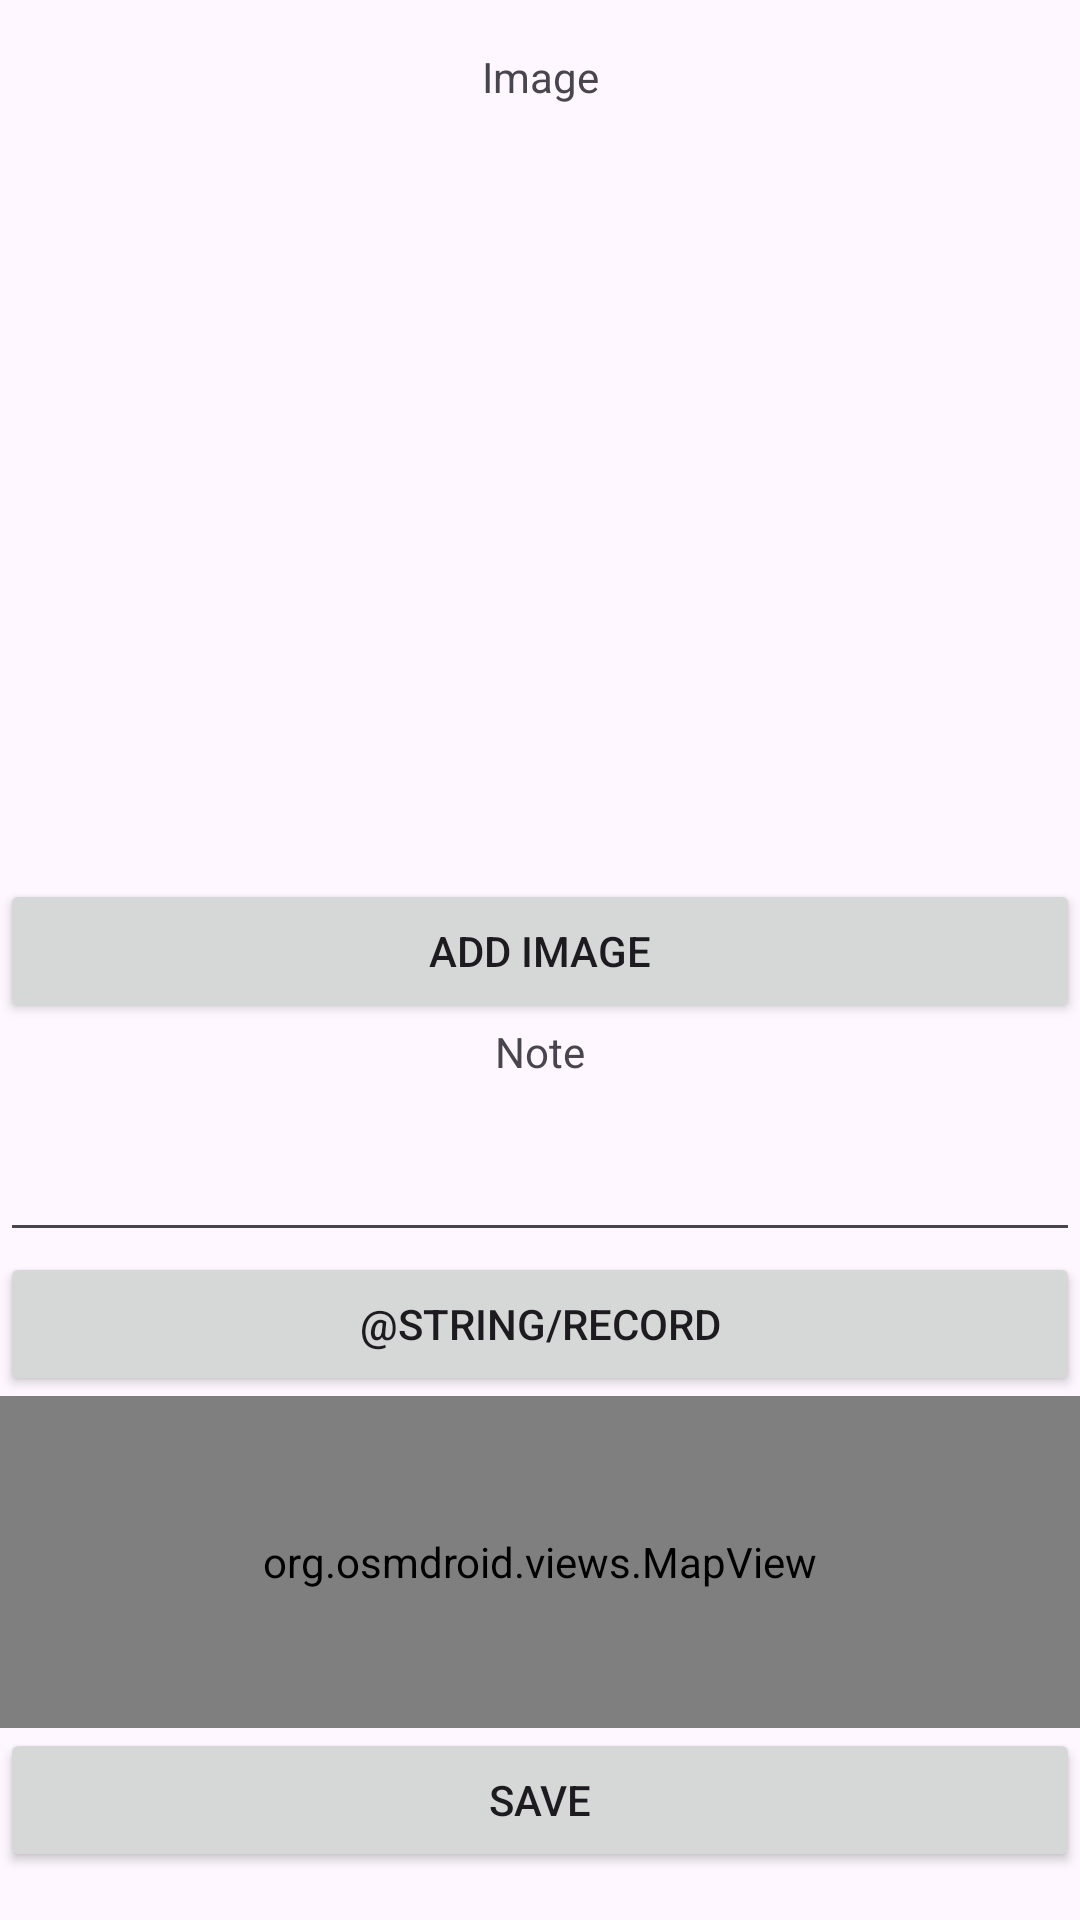

This screen was rendered from an Android layout file. Write that file and the resources it references.
<!-- AndroidManifest.xml: application theme Theme.PRMProj2 -->
<!-- res/layout/fragment_entry_add_form.xml -->
<?xml version="1.0" encoding="utf-8"?>
<androidx.constraintlayout.widget.ConstraintLayout xmlns:android="http://schemas.android.com/apk/res/android"
    xmlns:app="http://schemas.android.com/apk/res-auto"
    xmlns:tools="http://schemas.android.com/tools"
    android:layout_width="match_parent"
    android:layout_height="match_parent"
    tools:context=".fragments.EntryAddFormFragment">

    <Button
        android:id="@+id/audioButton"
        android:layout_width="0dp"
        android:layout_height="wrap_content"
        android:text="@string/Record"
        app:icon="@android:drawable/ic_media_play"
        app:iconPadding="0dp"
        app:layout_constraintEnd_toEndOf="parent"
        app:layout_constraintStart_toStartOf="parent"
        app:layout_constraintTop_toBottomOf="@+id/editTextTextMultiLine" />

    <TextView
        android:id="@+id/textView"
        android:layout_width="wrap_content"
        android:layout_height="wrap_content"
        android:text="@string/note"
        app:layout_constraintEnd_toEndOf="parent"
        app:layout_constraintStart_toStartOf="parent"
        app:layout_constraintTop_toBottomOf="@+id/addImageButton" />

    <EditText
        android:id="@+id/editTextTextMultiLine"
        android:layout_width="0dp"
        android:layout_height="wrap_content"
        android:layout_marginTop="16dp"
        android:ems="10"
        android:gravity="start|top"
        android:inputType="textMultiLine"
        android:tooltipText="@string/note"
        app:layout_constraintEnd_toEndOf="parent"
        app:layout_constraintStart_toStartOf="parent"
        app:layout_constraintTop_toBottomOf="@+id/textView" />

    <Button
        android:id="@+id/addImageButton"
        android:layout_width="0dp"
        android:layout_height="wrap_content"
        android:text="@string/addImage"
        app:layout_constraintEnd_toEndOf="@+id/editTextTextMultiLine"
        app:layout_constraintHorizontal_bias="0.0"
        app:layout_constraintStart_toStartOf="@+id/editTextTextMultiLine"
        app:layout_constraintTop_toBottomOf="@+id/imageView" />

    <TextView
        android:id="@+id/textView3"
        android:layout_width="wrap_content"
        android:layout_height="wrap_content"
        android:layout_marginTop="16dp"
        android:text="@string/Image"
        app:layout_constraintEnd_toEndOf="parent"
        app:layout_constraintStart_toStartOf="parent"
        app:layout_constraintTop_toTopOf="parent" />

    <ImageView
        android:id="@+id/imageView"
        android:layout_width="0dp"
        android:layout_height="250dp"
        android:layout_marginTop="8dp"
        android:contentDescription="@string/Image"
        app:layout_constraintEnd_toEndOf="parent"
        app:layout_constraintStart_toStartOf="parent"
        app:layout_constraintTop_toBottomOf="@+id/textView3"
        tools:src="@tools:sample/avatars" />

    <Button
        android:id="@+id/saveButton"
        android:layout_width="0dp"
        android:layout_height="wrap_content"
        android:layout_marginBottom="16dp"
        android:text="@string/Save"
        app:layout_constraintBottom_toBottomOf="parent"
        app:layout_constraintEnd_toEndOf="parent"
        app:layout_constraintStart_toStartOf="parent" />

    <org.osmdroid.views.MapView
        android:id="@+id/map"
        android:layout_width="0dp"
        android:layout_height="0dp"
        app:layout_constraintBottom_toTopOf="@+id/saveButton"
        app:layout_constraintEnd_toEndOf="parent"
        app:layout_constraintStart_toStartOf="parent"
        app:layout_constraintTop_toBottomOf="@+id/audioButton">

    </org.osmdroid.views.MapView>

</androidx.constraintlayout.widget.ConstraintLayout>
<!-- resources referenced by this layout -->
<resources>
  <string name="Image">Image</string>
  <string name="Save">Save</string>
  <string name="addImage">Add Image</string>
  <string name="note">Note</string>
  <style name="Theme.PRMProj2" parent="Base.Theme.PRMProj2" />
  <style name="Base.Theme.PRMProj2" parent="Theme.Material3.DayNight.NoActionBar">
          
          
      </style>
</resources>
